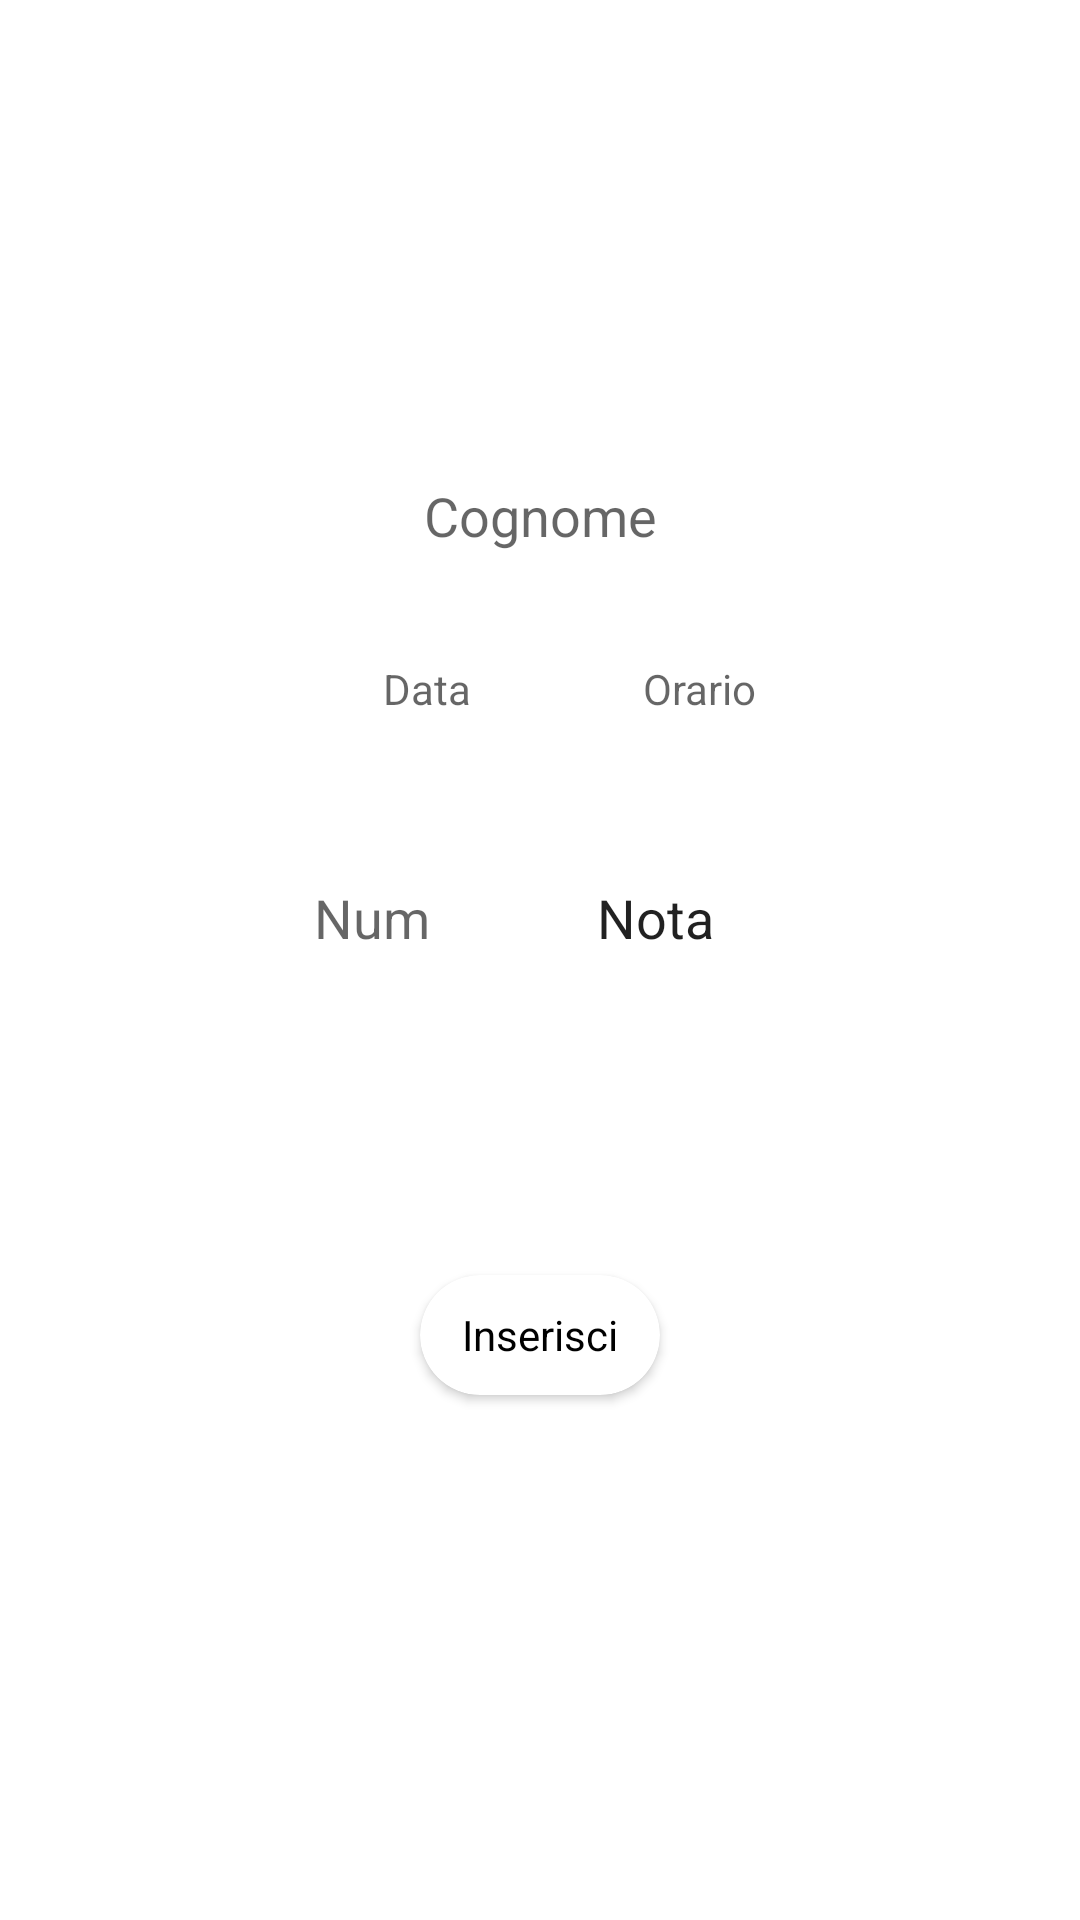

Reconstruct the res/layout file that produces this screen, plus the resources it refers to.
<!-- AndroidManifest.xml: application theme Theme.OK_Restaurant -->
<!-- res/layout/in_prenotazione.xml -->
<?xml version="1.0" encoding="utf-8"?>
<androidx.constraintlayout.widget.ConstraintLayout xmlns:android="http://schemas.android.com/apk/res/android"
    xmlns:app="http://schemas.android.com/apk/res-auto"
    xmlns:tools="http://schemas.android.com/tools"
    android:layout_width="match_parent"
    android:layout_height="match_parent"
    android:background="@drawable/sfondo3"
    tools:context="view.AddPrenotazioneActivity">

    <EditText
        android:id="@+id/setCognome"
        android:layout_width="200dp"
        android:layout_height="40dp"
        android:layout_marginTop="234dp"
        android:layout_marginBottom="28dp"
        android:background="@color/white"
        android:ems="10"
        android:hint="Cognome"
        android:inputType="textPersonName"
        android:textAlignment="center"
        app:layout_constraintBottom_toTopOf="@+id/setOrario"
        app:layout_constraintEnd_toEndOf="parent"
        app:layout_constraintStart_toStartOf="parent"
        app:layout_constraintTop_toTopOf="parent" />

    <TextView
        android:id="@+id/setData"
        android:layout_width="0dp"
        android:layout_height="40dp"
        android:layout_marginStart="99dp"
        android:layout_marginEnd="17dp"
        android:background="@color/white"
        android:ems="10"
        android:hint="Data"
        android:textAlignment="center"
        android:textColor="@color/black"
        app:layout_constraintBaseline_toBaselineOf="@+id/setOrario"
        app:layout_constraintEnd_toStartOf="@+id/setOrario"
        app:layout_constraintStart_toStartOf="parent" />

    <TextView
        android:id="@+id/setOrario"
        android:layout_width="60dp"
        android:layout_height="40dp"
        android:layout_marginEnd="97dp"
        android:layout_marginBottom="26dp"
        android:background="@color/white"
        android:ems="10"
        android:hint="Orario"
        android:inputType="datetime"
        android:textAlignment="center"
        android:textColor="@color/black"
        app:layout_constraintBottom_toTopOf="@+id/setNumPersone"
        app:layout_constraintEnd_toEndOf="parent"
        app:layout_constraintStart_toEndOf="@+id/setData"
        app:layout_constraintTop_toBottomOf="@+id/setCognome" />

    <EditText
        android:id="@+id/setNumPersone"
        android:layout_width="50dp"
        android:layout_height="40dp"
        android:layout_marginStart="99dp"
        android:layout_marginEnd="25dp"
        android:layout_marginBottom="99dp"
        android:background="@color/white"
        android:ems="10"
        android:hint="Num"
        android:inputType="number"
        android:textAlignment="center"
        app:layout_constraintBottom_toTopOf="@+id/btnSalva"
        app:layout_constraintEnd_toStartOf="@+id/setNota"
        app:layout_constraintStart_toStartOf="parent"
        app:layout_constraintTop_toBottomOf="@+id/setOrario" />

    <EditText
        android:id="@+id/setNota"
        android:layout_width="0dp"
        android:layout_height="40dp"
        android:layout_marginEnd="97dp"
        android:background="@color/white"
        android:ems="10"
        android:text="Nota"
        android:textAlignment="center"
        app:layout_constraintBaseline_toBaselineOf="@+id/setNumPersone"
        app:layout_constraintEnd_toEndOf="parent"
        app:layout_constraintStart_toEndOf="@+id/setNumPersone" />

    <androidx.cardview.widget.CardView
        android:id="@+id/btnSalva"
        android:layout_width="80dp"
        android:layout_height="40dp"
        android:layout_marginBottom="257dp"
        app:cardCornerRadius="25dp"
        app:layout_constraintBottom_toBottomOf="parent"
        app:layout_constraintEnd_toEndOf="parent"
        app:layout_constraintStart_toStartOf="parent"
        app:layout_constraintTop_toBottomOf="@+id/setNumPersone">

        <TextView
            android:id="@+id/textView"
            android:layout_width="wrap_content"
            android:layout_height="wrap_content"
            android:layout_gravity="center"
            android:text="Inserisci"
            android:textColor="@color/black" />
    </androidx.cardview.widget.CardView>

</androidx.constraintlayout.widget.ConstraintLayout>
<!-- resources referenced by this layout -->
<resources>
  <color name="black">#FF000000</color>
  <color name="white">#FFFFFFFF</color>
  <style name="Theme.OK_Restaurant" parent="Theme.MaterialComponents.DayNight.NoActionBar">
          
          <item name="colorPrimary">@color/primary_green</item>
          <item name="colorPrimaryVariant">@color/teal_700</item>
          <item name="colorOnPrimary">@color/white</item>
          
          <item name="colorSecondary">@color/teal_200</item>
          <item name="colorSecondaryVariant">@color/teal_700</item>
          <item name="colorOnSecondary">@color/black</item>
          
          <item name="android:statusBarColor" tools:targetApi="l">?attr/colorPrimaryVariant</item>
          
      </style>
  <color name="primary_green">#000000</color>
  <color name="teal_700">#020707</color>
  <color name="teal_200">#FF03DAC5</color>
</resources>
